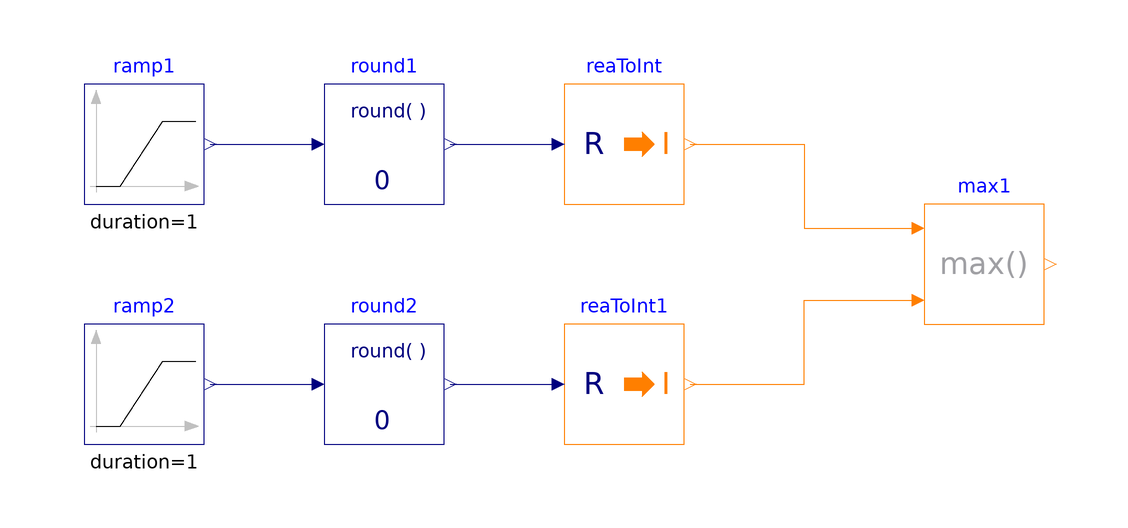

The Modelica model whose source follows is shown above as a component diagram (icons at their Placement, wires along their Line points).

model Max
  "Validation model for the Max block"
  BuildingsLite.Controls.OBC.CDL.Integers.Max max1
    "Block that outputs the largest inputs"
    annotation (Placement(transformation(extent={{60,-10},{80,10}})));
  BuildingsLite.Controls.OBC.CDL.Reals.Sources.Ramp ramp1(
    duration=1,
    offset=-3.5,
    height=10.0)
    "Block that generates ramp signal"
    annotation (Placement(transformation(extent={{-80,10},{-60,30}})));
  BuildingsLite.Controls.OBC.CDL.Reals.Sources.Ramp ramp2(
    duration=1,
    offset=-1.5,
    height=5.0)
    "Block that generates ramp signal"
    annotation (Placement(transformation(extent={{-80,-30},{-60,-10}})));
  BuildingsLite.Controls.OBC.CDL.Reals.Round round1(
    n=0)
    "Round real number to given digits"
    annotation (Placement(transformation(extent={{-40,10},{-20,30}})));
  BuildingsLite.Controls.OBC.CDL.Conversions.RealToInteger reaToInt
    "Convert real to integer"
    annotation (Placement(transformation(extent={{0,10},{20,30}})));
  BuildingsLite.Controls.OBC.CDL.Reals.Round round2(
    n=0)
    "Round real number to given digits"
    annotation (Placement(transformation(extent={{-40,-30},{-20,-10}})));
  BuildingsLite.Controls.OBC.CDL.Conversions.RealToInteger reaToInt1
    "Convert real to integer"
    annotation (Placement(transformation(extent={{0,-30},{20,-10}})));

equation
  connect(ramp1.y,round1.u)
    annotation (Line(points={{-59,20},{-42,20}},color={0,0,127}));
  connect(round1.y,reaToInt.u)
    annotation (Line(points={{-19,20},{-2,20}},color={0,0,127}));
  connect(ramp2.y,round2.u)
    annotation (Line(points={{-59,-20},{-42,-20}},color={0,0,127}));
  connect(round2.y,reaToInt1.u)
    annotation (Line(points={{-19,-20},{-2,-20}},color={0,0,127}));
  connect(reaToInt1.y,max1.u2)
    annotation (Line(points={{21,-20},{40,-20},{40,-6},{58,-6}},color={255,127,0}));
  connect(reaToInt.y,max1.u1)
    annotation (Line(points={{21,20},{40,20},{40,6},{58,6}},color={255,127,0}));
  annotation (
    experiment(
      StopTime=1.0,
      Tolerance=1e-06),
    __Dymola_Commands(
      file="modelica://Buildings/Resources/Scripts/Dymola/Controls/OBC/CDL/Integers/Validation/Max.mos" "Simulate and plot"),
    Documentation(
      info="<html>
<p>
Validation test for the block
<a href=\"modelica://BuildingsLite.Controls.OBC.CDL.Integers.Max\">
BuildingsLite.Controls.OBC.CDL.Integers.Max</a>.
</p>
</html>",
      revisions="<html>
<ul>
<li>
April 1, 2017, by Jianjun Hu:<br/>
First implementation.
</li>
</ul>
</html>"),
    Icon(
      graphics={
        Ellipse(
          lineColor={75,138,73},
          fillColor={255,255,255},
          fillPattern=FillPattern.Solid,
          extent={{-100,-100},{100,100}}),
        Polygon(
          lineColor={0,0,255},
          fillColor={75,138,73},
          pattern=LinePattern.None,
          fillPattern=FillPattern.Solid,
          points={{-36,60},{64,0},{-36,-60},{-36,60}})}));
end Max;